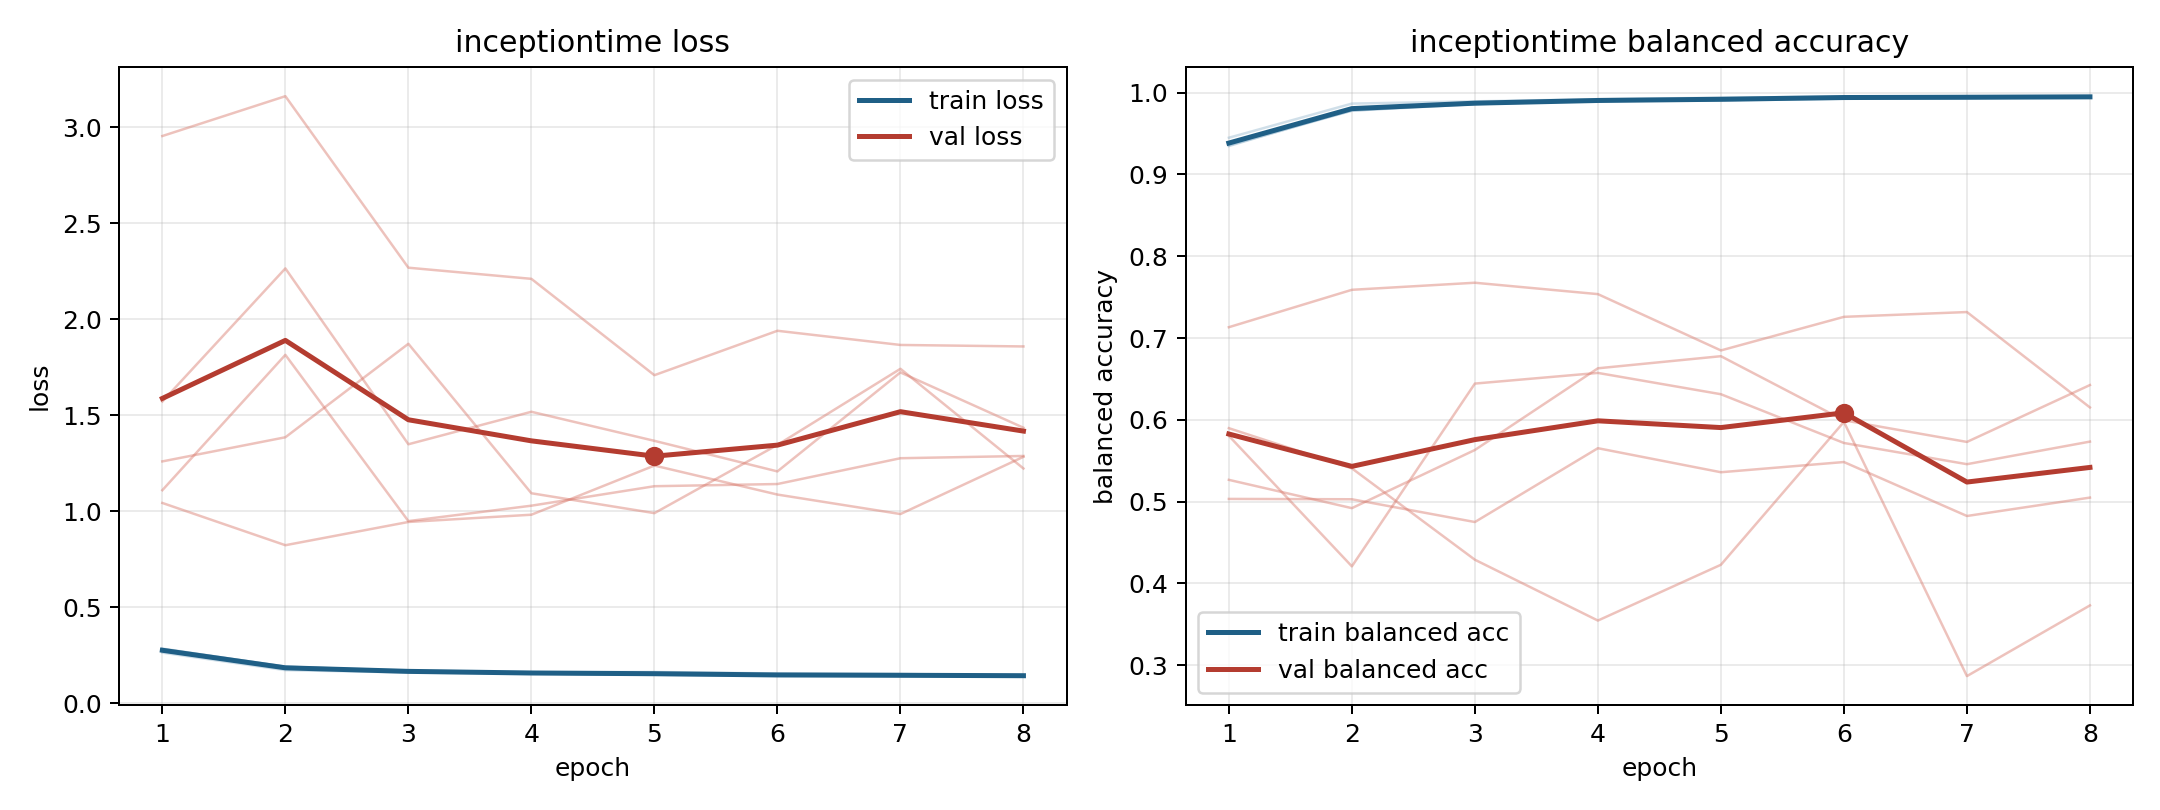

Values plotted in this chart, from the file beside it:
model, fold, epoch, train_loss, train_balanced_accuracy, val_loss, val_balanced_accuracy
inceptiontime, 1, 1, 0.2773, 0.9377, 1.26, 0.5267
inceptiontime, 1, 2, 0.186, 0.978, 1.386, 0.4921
inceptiontime, 1, 3, 0.1675, 0.986, 1.873, 0.5632
inceptiontime, 1, 4, 0.1552, 0.9903, 1.094, 0.663
inceptiontime, 1, 5, 0.1492, 0.9929, 0.9907, 0.6778
inceptiontime, 1, 6, 0.1432, 0.9943, 1.346, 0.5994
inceptiontime, 1, 7, 0.143, 0.9945, 1.743, 0.573
inceptiontime, 1, 8, 0.1427, 0.9942, 1.223, 0.6426
inceptiontime, 2, 1, 0.2851, 0.9347, 1.11, 0.5805
inceptiontime, 2, 2, 0.1901, 0.9792, 1.815, 0.4209
inceptiontime, 2, 3, 0.1704, 0.9871, 0.9493, 0.6444
inceptiontime, 2, 4, 0.1622, 0.9901, 1.03, 0.6574
inceptiontime, 2, 5, 0.1632, 0.9905, 1.131, 0.6314
inceptiontime, 2, 6, 0.1555, 0.9925, 1.142, 0.5717
inceptiontime, 2, 7, 0.1527, 0.993, 1.277, 0.5458
inceptiontime, 2, 8, 0.1445, 0.9952, 1.289, 0.5734
inceptiontime, 3, 1, 0.2638, 0.9449, 2.956, 0.5034
inceptiontime, 3, 2, 0.1728, 0.9867, 3.163, 0.5029
inceptiontime, 3, 3, 0.1606, 0.9894, 2.27, 0.4751
inceptiontime, 3, 4, 0.1544, 0.992, 2.211, 0.5653
inceptiontime, 3, 5, 0.148, 0.9939, 1.71, 0.536
inceptiontime, 3, 6, 0.145, 0.9952, 1.941, 0.5485
inceptiontime, 3, 7, 0.1433, 0.9949, 1.867, 0.4825
inceptiontime, 3, 8, 0.1417, 0.9956, 1.859, 0.505
inceptiontime, 4, 1, 0.2733, 0.939, 1.044, 0.7133
inceptiontime, 4, 2, 0.1838, 0.9807, 0.8236, 0.759
inceptiontime, 4, 3, 0.1675, 0.9862, 0.9448, 0.7676
inceptiontime, 4, 4, 0.1573, 0.9903, 0.9825, 0.7537
inceptiontime, 4, 5, 0.1555, 0.9917, 1.239, 0.6849
inceptiontime, 4, 6, 0.1464, 0.9943, 1.088, 0.7259
inceptiontime, 4, 7, 0.1482, 0.994, 0.9861, 0.7318
inceptiontime, 4, 8, 0.1442, 0.9947, 1.284, 0.6152
inceptiontime, 5, 1, 0.2825, 0.9356, 1.572, 0.5898
inceptiontime, 5, 2, 0.1916, 0.978, 2.266, 0.5407
inceptiontime, 5, 3, 0.1658, 0.9873, 1.35, 0.429
inceptiontime, 5, 4, 0.1603, 0.9897, 1.519, 0.3546
inceptiontime, 5, 5, 0.1554, 0.9908, 1.368, 0.4228
inceptiontime, 5, 6, 0.1486, 0.994, 1.208, 0.5975
inceptiontime, 5, 7, 0.1428, 0.9957, 1.724, 0.2867
inceptiontime, 5, 8, 0.1459, 0.9948, 1.436, 0.3731
